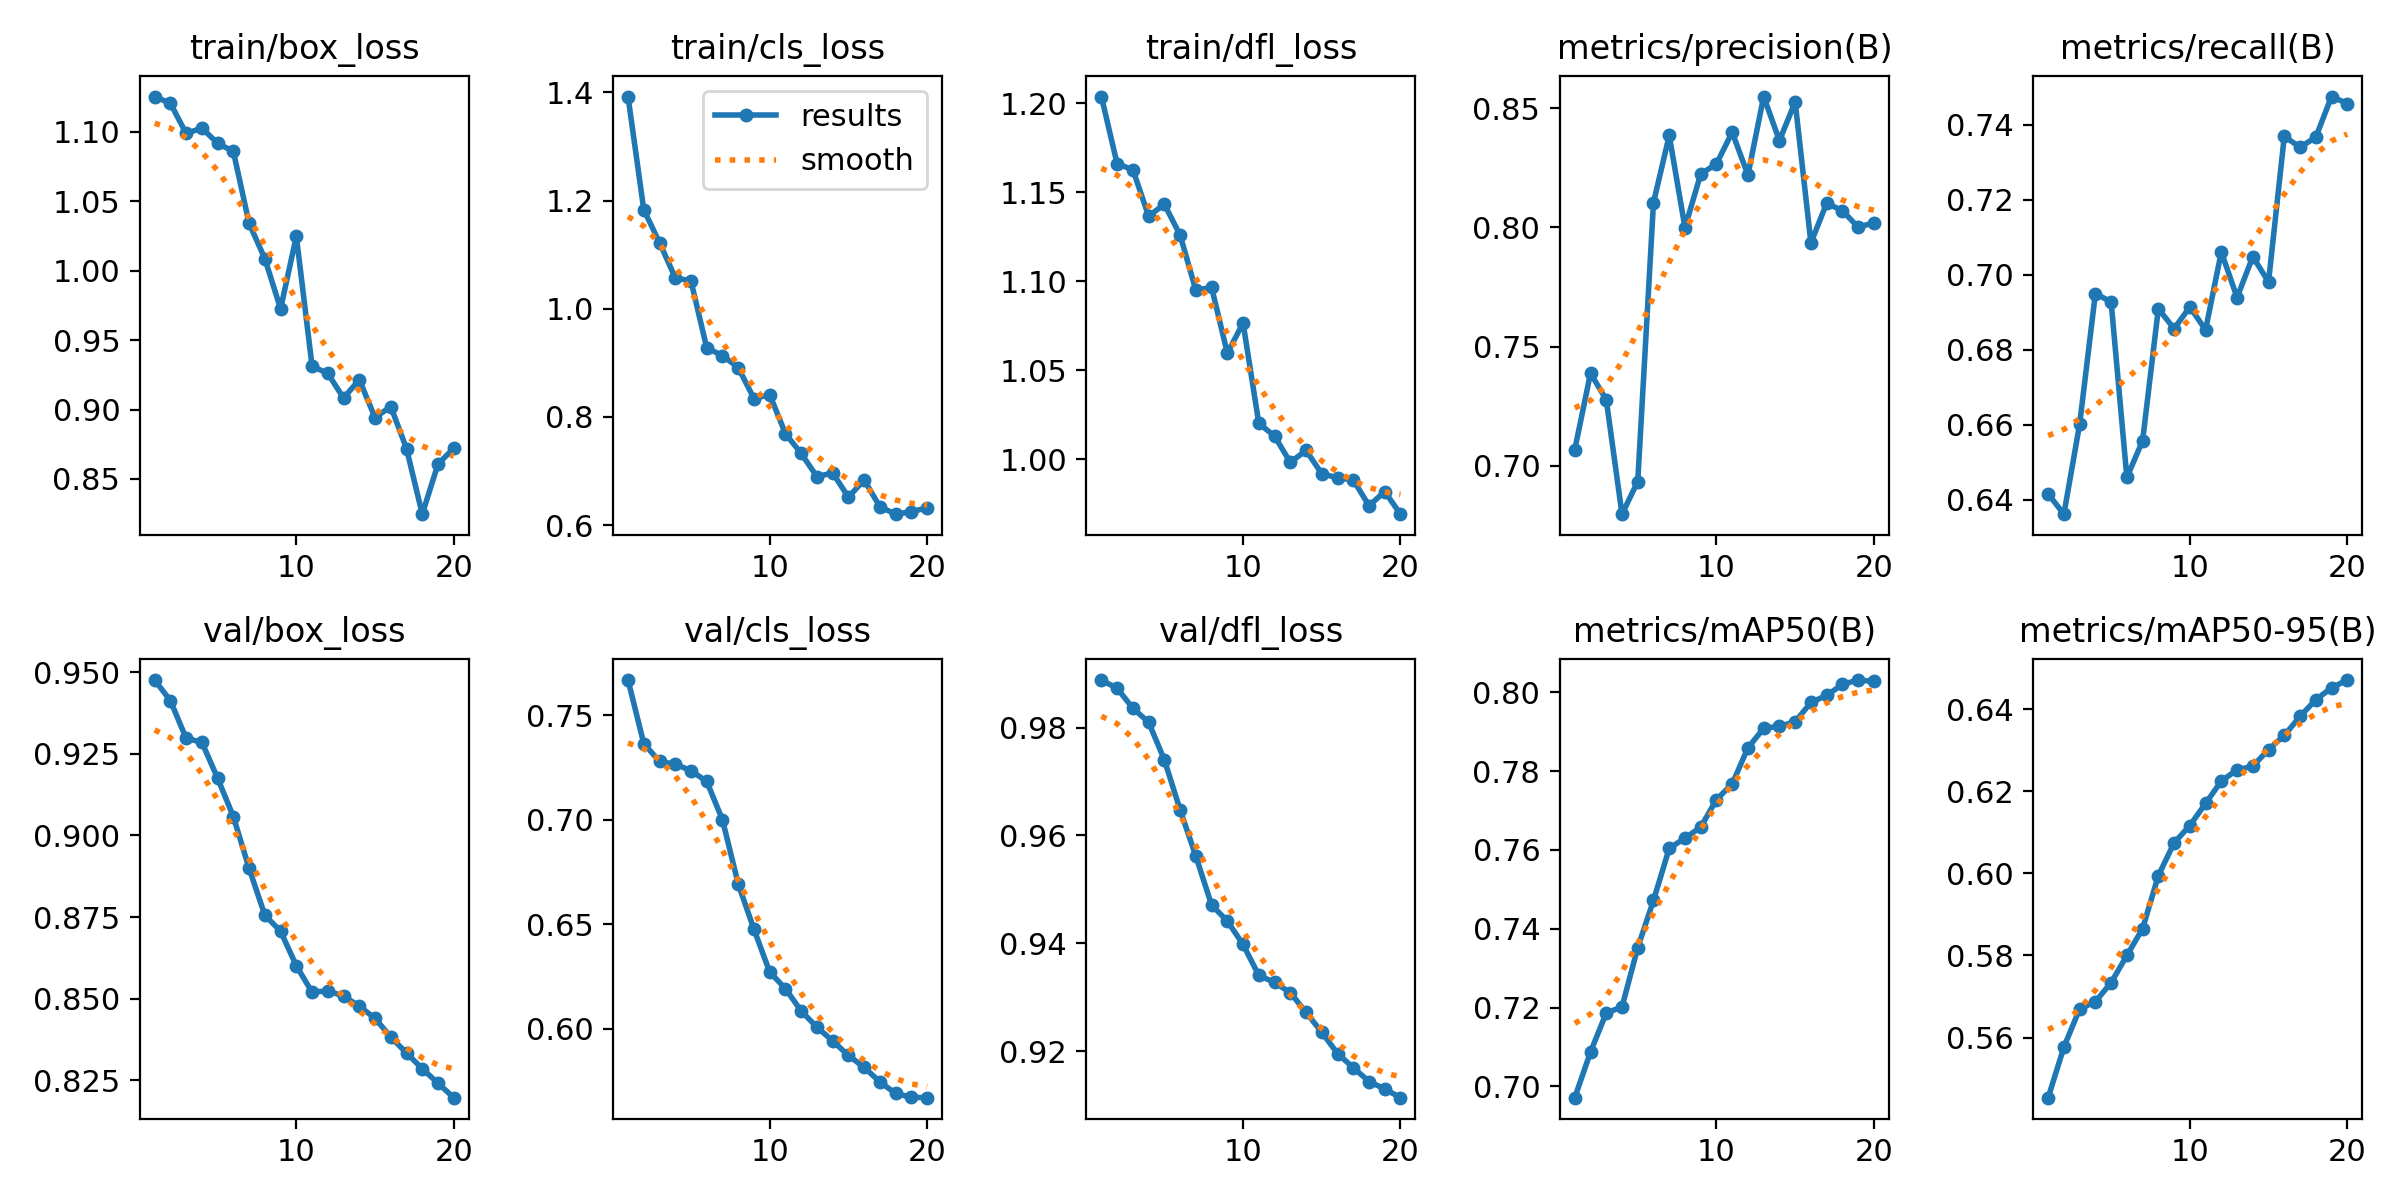

The file beside this chart, header and first rows:
epoch, time, train/box_loss, train/cls_loss, train/dfl_loss, metrics/precision(B), metrics/recall(B), metrics/mAP50(B), metrics/mAP50-95(B), val/box_loss, val/cls_loss, val/dfl_loss, lr/pg0, lr/pg1, lr/pg2
1, 2.312, 1.125, 1.392, 1.204, 0.7069, 0.6415, 0.6972, 0.5453, 0.9476, 0.7667, 0.9888, 8.33e-06, 8.33e-06, 8.33e-06
2, 4.421, 1.121, 1.183, 1.166, 0.7389, 0.6361, 0.7087, 0.5577, 0.9413, 0.7364, 0.9873, 1.69664e-05, 1.69664e-05, 1.69664e-05
3, 6.454, 1.099, 1.122, 1.163, 0.7278, 0.6601, 0.7187, 0.567, 0.9298, 0.7278, 0.9836, 2.46604e-05, 2.46604e-05, 2.46604e-05
4, 8.489, 1.103, 1.057, 1.137, 0.6798, 0.695, 0.7202, 0.5687, 0.9286, 0.7265, 0.981, 3.14118e-05, 3.14118e-05, 3.14118e-05
5, 10.52, 1.092, 1.051, 1.143, 0.6935, 0.6927, 0.7352, 0.5734, 0.9175, 0.7234, 0.974, 3.72208e-05, 3.72208e-05, 3.72208e-05
6, 12.55, 1.086, 0.9278, 1.126, 0.8104, 0.6459, 0.7472, 0.58, 0.9058, 0.7183, 0.9648, 4.20873e-05, 4.20873e-05, 4.20873e-05
7, 14.66, 1.034, 0.9135, 1.095, 0.8386, 0.6557, 0.7604, 0.5865, 0.8899, 0.6999, 0.9562, 4.60114e-05, 4.60114e-05, 4.60114e-05
8, 16.66, 1.009, 0.8915, 1.097, 0.8, 0.6909, 0.763, 0.5995, 0.8756, 0.6693, 0.9471, 4.89929e-05, 4.89929e-05, 4.89929e-05
9, 18.62, 0.9725, 0.834, 1.059, 0.8224, 0.6856, 0.7658, 0.6074, 0.8706, 0.6476, 0.9441, 5.1032e-05, 5.1032e-05, 5.1032e-05
10, 20.63, 1.025, 0.8413, 1.076, 0.8267, 0.6914, 0.7728, 0.6117, 0.86, 0.6272, 0.9398, 5.21285e-05, 5.21285e-05, 5.21285e-05
11, 28.01, 0.9313, 0.7692, 1.02, 0.8399, 0.6853, 0.7767, 0.617, 0.852, 0.6193, 0.934, 5.22827e-05, 5.22827e-05, 5.22827e-05
12, 30.01, 0.926, 0.7325, 1.013, 0.822, 0.7061, 0.7859, 0.6225, 0.8524, 0.6086, 0.9327, 5.14943e-05, 5.14943e-05, 5.14943e-05
13, 32, 0.9083, 0.6898, 0.9981, 0.8549, 0.6939, 0.7908, 0.6252, 0.8508, 0.6009, 0.9308, 4.8314e-05, 4.8314e-05, 4.8314e-05
14, 34.01, 0.9215, 0.6966, 1.005, 0.8364, 0.7048, 0.7913, 0.6261, 0.8477, 0.5943, 0.9272, 4.24235e-05, 4.24235e-05, 4.24235e-05
15, 36.04, 0.8942, 0.6518, 0.9917, 0.8526, 0.6981, 0.7925, 0.6302, 0.8439, 0.5874, 0.9235, 3.6533e-05, 3.6533e-05, 3.6533e-05
16, 37.99, 0.9022, 0.6835, 0.9895, 0.7935, 0.7369, 0.7974, 0.6336, 0.8382, 0.5817, 0.9195, 3.06425e-05, 3.06425e-05, 3.06425e-05
17, 40.07, 0.8718, 0.6341, 0.9883, 0.8102, 0.734, 0.7992, 0.6383, 0.8333, 0.5747, 0.9169, 2.4752e-05, 2.4752e-05, 2.4752e-05
18, 42.13, 0.8246, 0.6203, 0.9738, 0.8071, 0.7366, 0.802, 0.6423, 0.8285, 0.5692, 0.9143, 1.88615e-05, 1.88615e-05, 1.88615e-05
19, 44.11, 0.8608, 0.6249, 0.9817, 0.8001, 0.7475, 0.8031, 0.6452, 0.8241, 0.5674, 0.913, 1.2971e-05, 1.2971e-05, 1.2971e-05
20, 46.08, 0.872, 0.6322, 0.969, 0.802, 0.7456, 0.8027, 0.6471, 0.8196, 0.5672, 0.9113, 7.0805e-06, 7.0805e-06, 7.0805e-06
